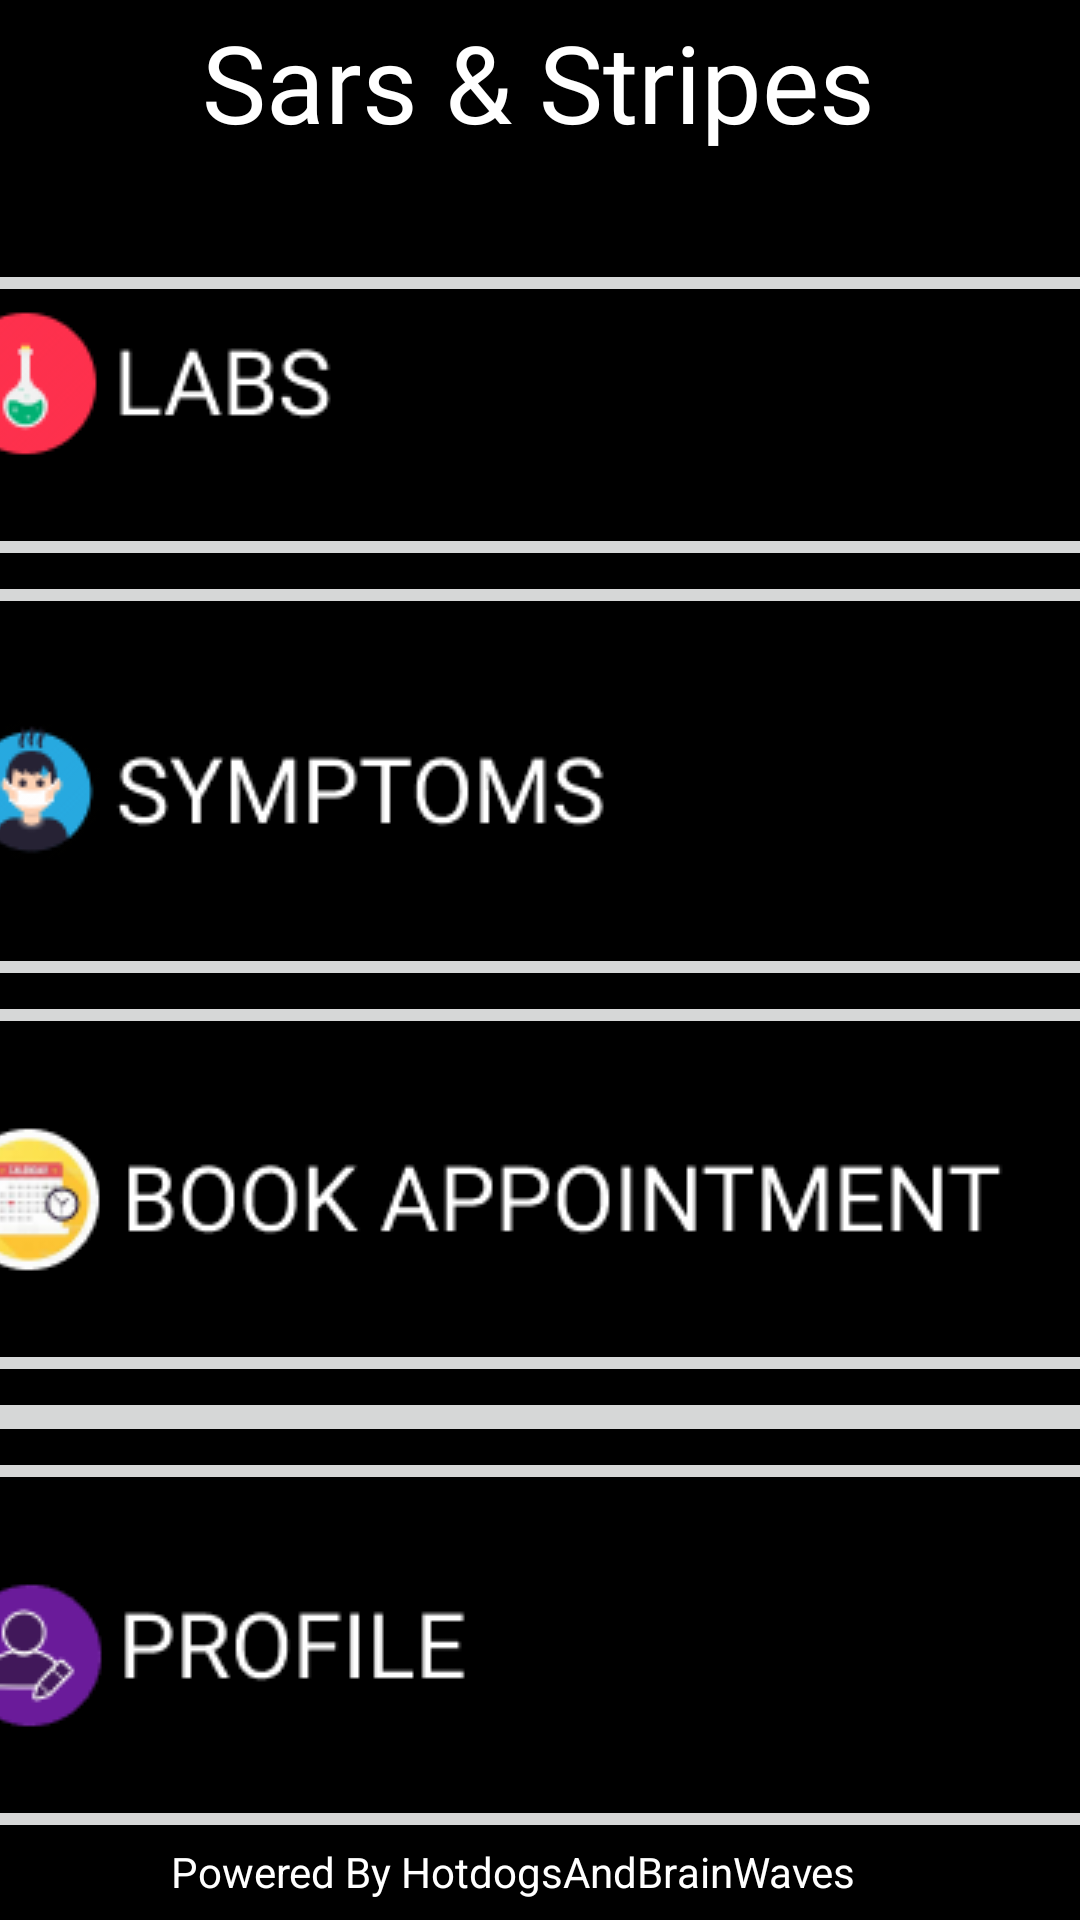

Reconstruct the res/layout file that produces this screen, plus the resources it refers to.
<!-- AndroidManifest.xml: application theme Theme.Sars_And_Stripes -->
<!-- res/layout/activity_home.xml -->
<?xml version="1.0" encoding="utf-8"?>
<androidx.constraintlayout.widget.ConstraintLayout xmlns:android="http://schemas.android.com/apk/res/android"
    xmlns:app="http://schemas.android.com/apk/res-auto"
    xmlns:tools="http://schemas.android.com/tools"
    android:layout_width="match_parent"
    android:layout_height="match_parent"
    android:background="@android:color/black"
    tools:context=".Home">

    <TextView
        android:id="@+id/topLogo3"
        android:layout_width="wrap_content"
        android:layout_height="wrap_content"
        android:layout_marginStart="80dp"
        android:layout_marginTop="3dp"
        android:layout_marginEnd="81dp"
        android:layout_marginBottom="35dp"
        android:fontFamily="@font/playfair_display"
        android:text="@string/topLogo"
        android:textColor="@color/white"
        android:textSize="36sp"
        app:layout_constraintBottom_toTopOf="@+id/scrollView2"
        app:layout_constraintEnd_toEndOf="parent"
        app:layout_constraintStart_toStartOf="parent"
        app:layout_constraintTop_toTopOf="parent" />

    <ScrollView
        android:id="@+id/scrollView2"
        android:layout_width="409dp"
        android:layout_height="661dp"
        android:layout_marginTop="35dp"
        android:layout_marginBottom="32dp"
        app:layout_constraintBottom_toTopOf="@+id/team3"
        app:layout_constraintEnd_toEndOf="parent"
        app:layout_constraintStart_toStartOf="parent"
        app:layout_constraintTop_toBottomOf="@+id/topLogo3">

        <LinearLayout
            android:layout_width="match_parent"
            android:layout_height="wrap_content"
            android:orientation="vertical">

            <ImageButton
                android:id="@+id/btnLabs"
                android:layout_width="match_parent"
                android:layout_height="wrap_content"
                app:srcCompat="@drawable/labs_button"
                tools:ignore="SpeakableTextPresentCheck,SpeakableTextPresentCheck" />

            <ImageButton
                android:id="@+id/btnSymptoms"
                android:layout_width="match_parent"
                android:layout_height="wrap_content"
                app:srcCompat="@drawable/symptoms_button"
                tools:ignore="SpeakableTextPresentCheck" />

            <ImageButton
                android:id="@+id/btnBookAppointment"
                android:layout_width="match_parent"
                android:layout_height="wrap_content"
                app:srcCompat="@drawable/book_appointment_black_button"
                tools:ignore="SpeakableTextPresentCheck" />

            <ImageButton
                android:id="@+id/btnLocations"
                android:layout_width="match_parent"
                android:layout_height="wrap_content"
                app:srcCompat="@drawable/locations_button"
                tools:ignore="SpeakableTextPresentCheck" />

            <ImageButton
                android:id="@+id/btnProfile"
                android:layout_width="match_parent"
                android:layout_height="wrap_content"
                app:srcCompat="@drawable/profile_button"
                tools:ignore="SpeakableTextPresentCheck" />

            <TextView
                android:id="@+id/team3"
                android:layout_width="wrap_content"
                android:layout_height="wrap_content"
                android:layout_marginStart="81dp"
                android:layout_marginEnd="81dp"
                android:layout_marginBottom="17dp"
                android:text="@string/teamName"
                android:textColor="@color/white" />
        </LinearLayout>
    </ScrollView>

</androidx.constraintlayout.widget.ConstraintLayout>
<!-- resources referenced by this layout -->
<resources>
  <!-- drawable book_appointment_black_button: png bitmap (drawable, 8791 bytes) -->
  <!-- drawable labs_button: png bitmap (drawable, 3859 bytes) -->
  <!-- drawable profile_button: png bitmap (drawable, 4193 bytes) -->
  <!-- drawable symptoms_button: png bitmap (drawable, 5604 bytes) -->
  <string name="teamName">Powered By HotdogsAndBrainWaves</string>
  <string name="topLogo">Sars &amp; Stripes</string>
  <style name="Theme.Sars_And_Stripes" parent="Theme.MaterialComponents.DayNight.NoActionBar">
          
          <item name="colorPrimary">@color/purple_500</item>
          <item name="colorPrimaryVariant">@color/purple_700</item>
          <item name="colorOnPrimary">@color/white</item>
          
          <item name="colorSecondary">@color/teal_200</item>
          <item name="colorSecondaryVariant">@color/teal_700</item>
          <item name="colorOnSecondary">@color/black</item>
          
          <item name="android:statusBarColor" tools:targetApi="l">?attr/colorPrimaryVariant</item>
          
      </style>
  <!-- not gathered from this repository: default colours our renderer supplied (Android Studio template values) -->
  <color name="purple_500">#FF6200EE</color>
  <color name="purple_700">#FF3700B3</color>
  <color name="teal_200">#FF03DAC5</color>
  <color name="teal_700">#FF018786</color>
  <color name="black">#FF000000</color>
  <color name="white">#FFFFFFFF</color>
</resources>
